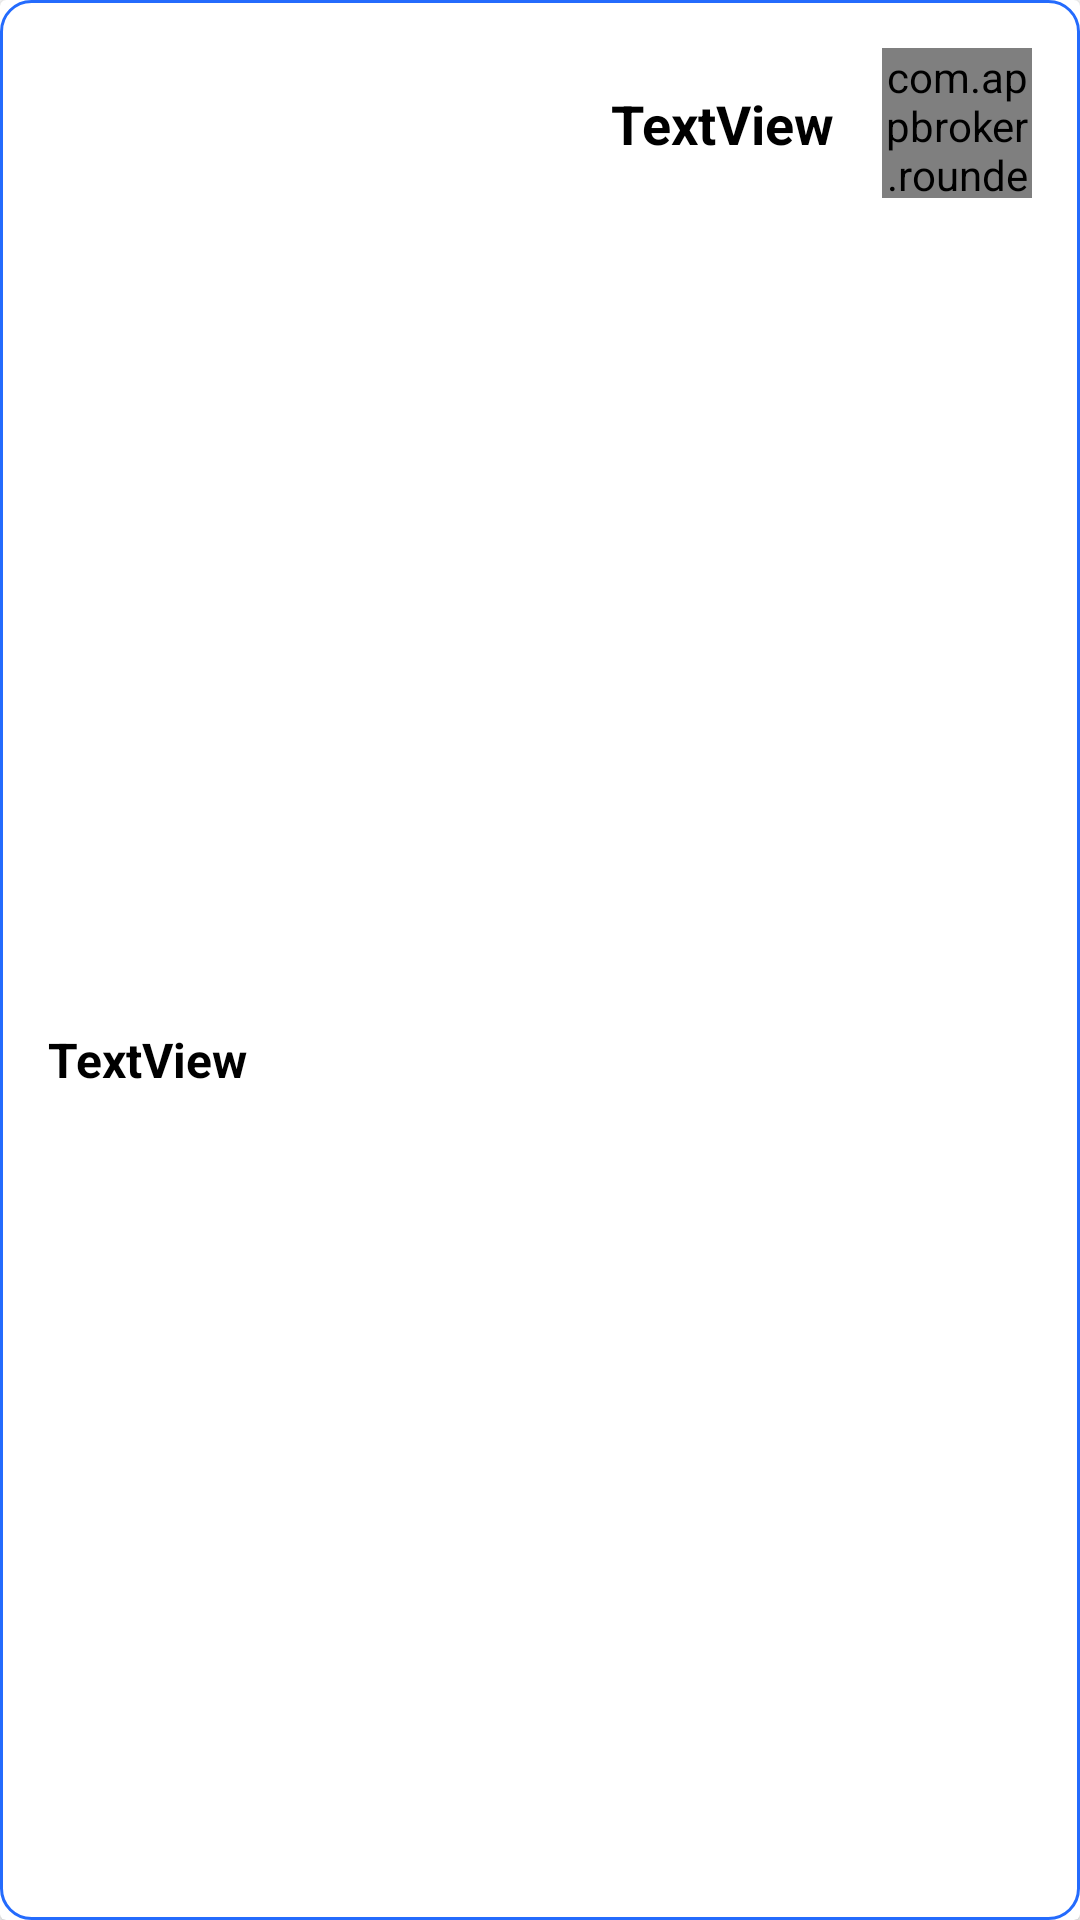

This screen was rendered from an Android layout file. Write that file and the resources it references.
<!-- AndroidManifest.xml: application theme Theme.PalliativeCare -->
<!-- res/layout/comment_item.xml -->
<?xml version="1.0" encoding="utf-8"?>
<androidx.cardview.widget.CardView xmlns:android="http://schemas.android.com/apk/res/android"
    xmlns:app="http://schemas.android.com/apk/res-auto"
    android:layout_width="match_parent"
    android:layout_height="wrap_content">

    <androidx.constraintlayout.widget.ConstraintLayout
        android:layout_width="match_parent"
        android:layout_height="match_parent"
        android:background="@drawable/round_button">

        <com.appbroker.roundedimageview.RoundedImageView
            android:id="@+id/userImageComment"
            android:layout_width="50dp"
            android:layout_height="50dp"
            android:layout_marginTop="16dp"
            android:layout_marginEnd="16dp"
            android:src="@drawable/user_image"
            app:layout_constraintEnd_toEndOf="parent"
            app:layout_constraintTop_toTopOf="parent" />

        <TextView
            android:id="@+id/userNameComment"
            android:layout_width="wrap_content"
            android:layout_height="wrap_content"
            android:layout_marginEnd="16dp"
            android:text="TextView"
            android:textSize="18sp"
            android:textStyle="bold"
            android:textColor="@color/black"
            app:layout_constraintBottom_toBottomOf="@+id/userImageComment"
            app:layout_constraintEnd_toStartOf="@+id/userImageComment"
            app:layout_constraintTop_toTopOf="@+id/userImageComment" />

        <TextView
            android:id="@+id/txtUserComment"
            android:layout_width="0dp"
            android:layout_height="wrap_content"
            android:layout_marginStart="16dp"
            android:layout_marginTop="16dp"
            android:layout_marginEnd="16dp"
            android:layout_marginBottom="16dp"
            android:text="TextView"
            android:textSize="16sp"
            android:textStyle="bold"
            android:textColor="@color/black"
            app:layout_constraintBottom_toBottomOf="parent"
            app:layout_constraintEnd_toEndOf="parent"
            app:layout_constraintStart_toStartOf="parent"
            app:layout_constraintTop_toBottomOf="@+id/userImageComment" />
    </androidx.constraintlayout.widget.ConstraintLayout>
</androidx.cardview.widget.CardView>
<!-- resources referenced by this layout -->
<resources>
  <color name="black">#FF000000</color>
  <!-- drawable round_button (drawable) -->
  <?xml version="1.0" encoding="utf-8"?>
  <shape xmlns:android="http://schemas.android.com/apk/res/android">
    <stroke android:color="@color/Primary_color" android:width="1dp"/>
    <corners android:radius="10dp"/>
  </shape>
  <!-- drawable user_image: png bitmap (drawable, 6026 bytes) -->
  <style name="Theme.PalliativeCare" parent="Theme.MaterialComponents.DayNight.NoActionBar">
          
          <item name="colorPrimary">@color/Primary_color</item>
          <item name="colorPrimaryVariant">@color/Primary_color</item>
          <item name="colorOnPrimary">@color/white</item>
          
          <item name="colorSecondary">@color/teal_200</item>
          <item name="colorSecondaryVariant">@color/teal_700</item>
          <item name="colorOnSecondary">@color/white</item>
          
          <item name="android:statusBarColor">?attr/colorPrimaryVariant</item>
          
          <item name="fontFamily">@font/arabic_font</item>
      </style>
  <color name="Primary_color">#246BFD</color>
  <color name="white">#FFFFFFFF</color>
  <color name="teal_200">#FF03DAC5</color>
  <color name="teal_700">#FF018786</color>
</resources>
